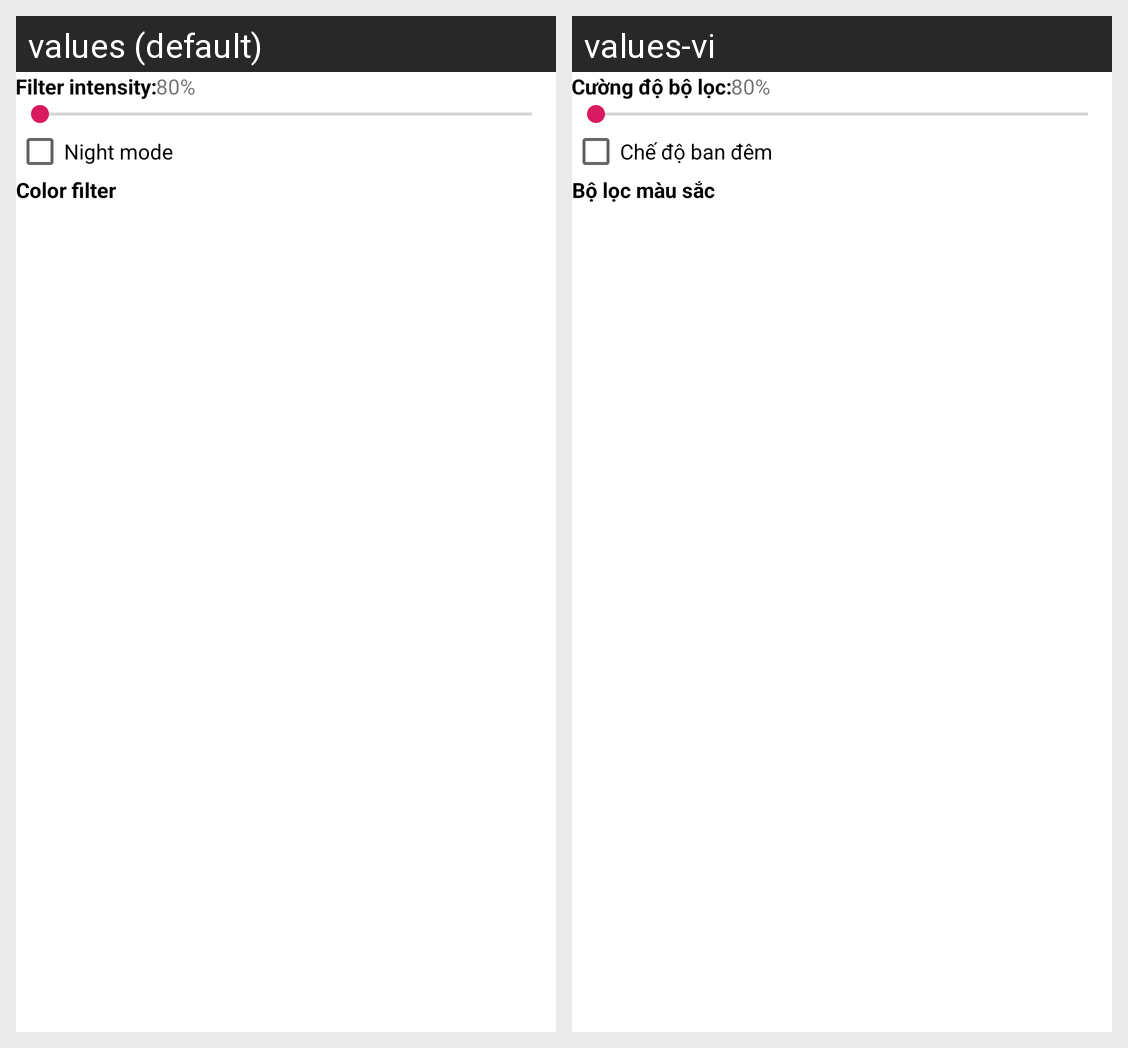

Strings drawn on this Android screen and how each of the app's shown locales translates them:
Android screen res/layout/fragment_filter.xml rendered under 2 locales, left to right: values (default), values-vi. Device: Nexus 5 (rendered at 1080×1920; each locale shown at half size, 540×960, under a caption strip naming it); theme AppTheme.
Strings drawn on this screen, with the default value and each locale's value (text and hints the layout hard-codes, and strings that could not be matched under every locale, appear in the picture but are not listed):

cuong_do_bo_loc
  values: Filter intensity:
  values-vi: Cường độ bộ lọc:

che_do_ban_dem
  values: Night mode
  values-vi: Chế độ ban đêm

bo_loc_mau_sac
  values: Color filter
  values-vi: Bộ lọc màu sắc
